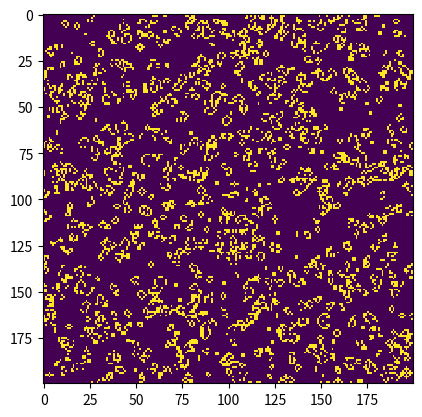

Generate this figure with matplotlib:
# Python code to implement Conway"s Game Of Life
import argparse 
import numpy as np 
import matplotlib.pyplot as plt  
import matplotlib.animation as animation 
  
# setting up the values for the grid 
ON = 255
OFF = 0
vals = [ON, OFF] 
  
def randomGrid(N):
    """
    Returns a grid of NxN random values.
    """
    return np.random.choice(vals, N*N, p=[0.2, 0.8]).reshape(N, N) 
  
def addGlider(i, j, grid):
    """
    Adds a glider with top left cell at (i, j).
    """
    glider = np.array([[0,    0, 255],  
                       [255,  0, 255],  
                       [0,  255, 255]]) 
    grid[i:i+3, j:j+3] = glider 
  
def addGosperGliderGun(i, j, grid):
    """
    Adds a Gosper Glider Gun with top left
    cell at (i, j).
    """
    gun = np.zeros(11*38).reshape(11, 38) 
  
    gun[5][1] = gun[5][2] = 255
    gun[6][1] = gun[6][2] = 255
  
    gun[3][13] = gun[3][14] = 255
    gun[4][12] = gun[4][16] = 255
    gun[5][11] = gun[5][17] = 255
    gun[6][11] = gun[6][15] = gun[6][17] = gun[6][18] = 255
    gun[7][11] = gun[7][17] = 255
    gun[8][12] = gun[8][16] = 255
    gun[9][13] = gun[9][14] = 255
  
    gun[1][25] = 255
    gun[2][23] = gun[2][25] = 255
    gun[3][21] = gun[3][22] = 255
    gun[4][21] = gun[4][22] = 255
    gun[5][21] = gun[5][22] = 255
    gun[6][23] = gun[6][25] = 255
    gun[7][25] = 255
  
    gun[3][35] = gun[3][36] = 255
    gun[4][35] = gun[4][36] = 255
  
    grid[i:i+11, j:j+38] = gun 
  
def update(frameNum, img, grid, N): 
  
    # copy grid since we require 8 neighbors  
    # for calculation and we go line by line  
    newGrid = grid.copy() 
    for i in range(N): 
        for j in range(N): 
  
            # compute 8-neghbor sum 
            # using toroidal boundary conditions - x and y wrap around  
            # so that the simulaton takes place on a toroidal surface. 
            total = int((grid[i, (j-1)%N] + grid[i, (j+1)%N] + 
                         grid[(i-1)%N, j] + grid[(i+1)%N, j] + 
                         grid[(i-1)%N, (j-1)%N] + grid[(i-1)%N, (j+1)%N] + 
                         grid[(i+1)%N, (j-1)%N] + grid[(i+1)%N, (j+1)%N])/255) 
  
            # apply Conway"s rules
            if grid[i, j]  == ON: 
                if (total < 2) or (total > 3): 
                    newGrid[i, j] = OFF 
            else: 
                if total == 3: 
                    newGrid[i, j] = ON 
  
    # update data 
    img.set_data(newGrid) 
    grid[:] = newGrid[:] 
    return img, 
  
# main() function 
def main(): 
  
    # Command line args are in sys.argv[1], sys.argv[2] .. 
    # sys.argv[0] is the script name itself and can be ignored 
    # parse arguments 
    parser = argparse.ArgumentParser(description="Runs Conway's Game of Life simulation.")
  
    # add arguments 
    parser.add_argument("--grid-size", dest="N", required=False)
    parser.add_argument("--mov-file", dest="movfile", required=False)
    parser.add_argument("--interval", dest="interval", required=False)
    parser.add_argument("--glider", action="store_true", required=False)
    parser.add_argument("--gosper", action="store_true", required=False)
    args = parser.parse_args() 
      
    # set grid size 
    N = 200
    if args.N and int(args.N) > 8: 
        N = int(args.N) 
          
    # set animation update interval 
    updateInterval = 50
    if args.interval: 
        updateInterval = int(args.interval) 
  
    # declare grid 
    grid = np.array([]) 
  
    # check if "glider" demo flag is specified 
    if args.glider: 
        grid = np.zeros(N*N).reshape(N, N) 
        addGlider(1, 1, grid) 
    elif args.gosper: 
        grid = np.zeros(N*N).reshape(N, N) 
        addGosperGliderGun(10, 10, grid) 
  
    else:   # populate grid with random on/off - 
            # more off than on 
        grid = randomGrid(N) 
  
    # set up animation 
    fig, ax = plt.subplots() 
    img = ax.imshow(grid, interpolation="nearest") 
    ani = animation.FuncAnimation(fig, update, fargs=(img, grid, N, ), 
                                  frames = 10, 
                                  interval=updateInterval, 
                                  save_count=50) 
    ani.save("GoL.gif", dpi=80, writer="imagemagick") 
    # # of frames?  
    # set output file 
    if args.movfile: 
        ani.save(args.movfile, fps=30, extra_args=["-vcodec", "libx264"]) 
  
    plt.show() 
  
# call main 
if __name__ == "__main__": 
    main() 
